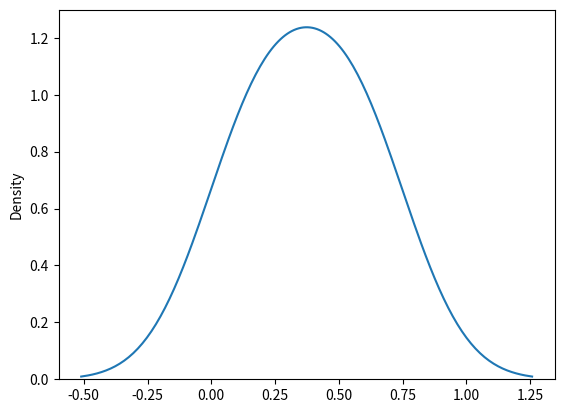

Write Python code to recreate this figure.
"""
Generate random numbers with a given distribution function : F(x) = x^2, if x∈[0,0.5], and
F(x)=(x+1)/3, if x∈(0.5,2]. Write a function that returns a random number according to F(x).
Call this function 1000 times and calculate the average of the returned numbers, and count
the cases when the returned number equals 0.5. Plot the distribution functions.
"""
import numpy as np
import numpy.random as rd
import matplotlib.pyplot as plt
import seaborn as sns


def generate_numbers(m: int = 1):
    print('running %s trails' % m)
    f_x_1, f_x_2 = np.empty(0, float), np.empty(0, float)
    for _ in range(m):
        rand_num = np.around(rd.uniform(0, 2), 1)
        if rand_num > 0.5:
            f_x_2 = np.append(f_x_2, rand_num)
        else:
            f_x_1 = np.append(f_x_1, rand_num)
    f_x_1 = np.power(f_x_1, 2)
    f_x_2 = np.divide(np.add(f_x_2, 1), 3)
    f_x = np.concatenate((f_x_1, f_x_2))
    print('average =', sum(f_x)/m)
    print('# fo times 0.5 came up = ', len(np.where(f_x == 0.5)))
    sd = np.std(f_x, ddof=1)
    mean = np.mean(f_x)
    t = np.random.normal(loc=mean, scale=sd, size=(1, 2))
    sns.distplot(t, hist=False)
    plt.show()


if __name__ == '__main__':
    generate_numbers(1000)

